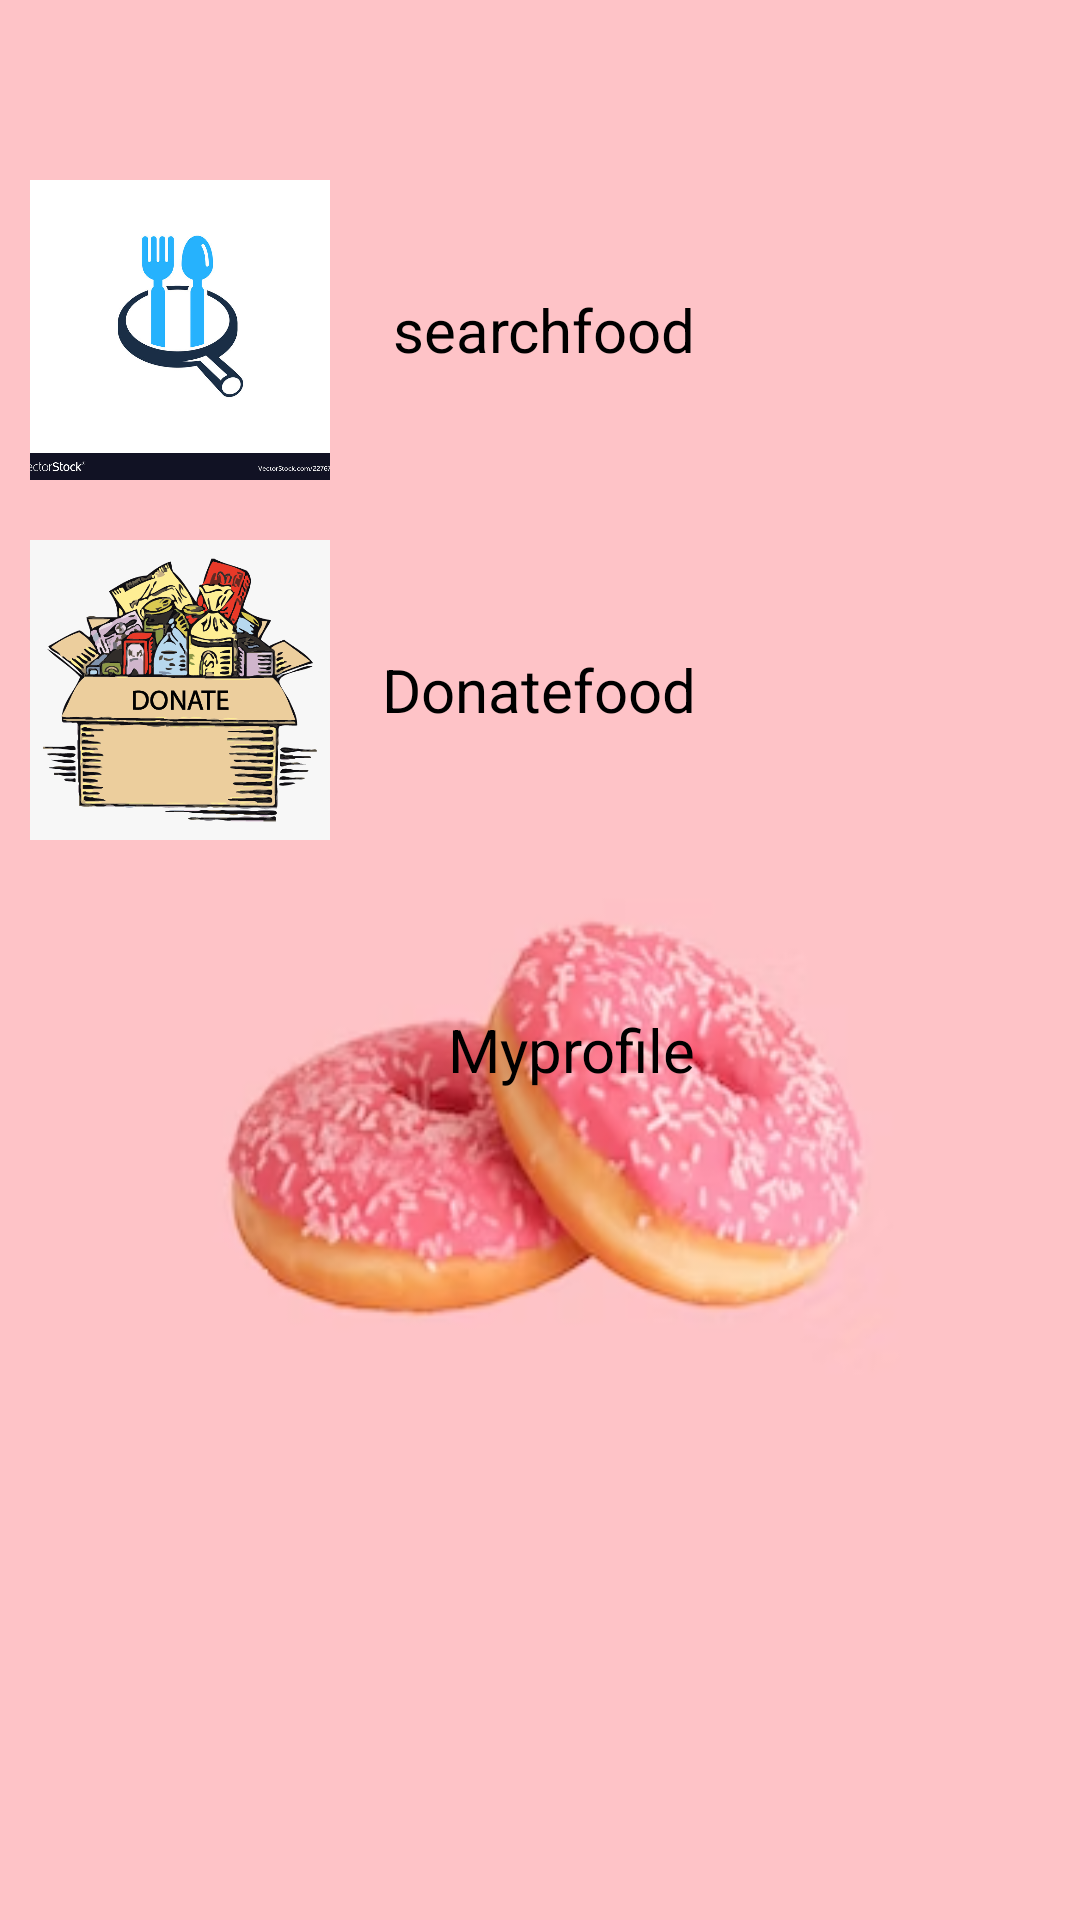

Reconstruct the res/layout file that produces this screen, plus the resources it refers to.
<!-- AndroidManifest.xml: application theme Theme.Food_waste_management -->
<!-- res/layout/activity_main.xml -->
<?xml version="1.0" encoding="utf-8"?>
<LinearLayout xmlns:android="http://schemas.android.com/apk/res/android"
    xmlns:app="http://schemas.android.com/apk/res-auto"
    xmlns:tools="http://schemas.android.com/tools"
    android:layout_width="match_parent"
    android:layout_height="match_parent"
    android:background="@drawable/hh"
    tools:context=".MainActivity">

    <LinearLayout
        android:orientation="vertical"
        android:layout_marginTop="50dp"
        android:layout_width="match_parent"
        android:layout_height="wrap_content">

      <RelativeLayout
          android:id="@+id/searchfood"
          android:padding="10dp"
          android:layout_width="match_parent"
          android:layout_height="wrap_content">
          <ImageView
              android:layout_width="100dp"
              android:layout_height="100dp"
              app:srcCompat="@drawable/search_image"
              android:background="@drawable/border_code"
              android:scaleType="centerCrop"/>

          <TextView
              android:layout_width="wrap_content"
              android:layout_height="wrap_content"
              android:layout_alignParentRight="true"
              android:layout_centerInParent="true"
              android:layout_marginRight="118dp"
              android:text="searchfood"
              android:textColor="@color/black"
              android:textSize="20sp" />
      </RelativeLayout>

        <RelativeLayout
            android:id="@+id/donatefood"
            android:layout_width="match_parent"
            android:layout_height="wrap_content"
            android:padding="10dp">

            <ImageView
                android:layout_width="100dp"
                android:layout_height="100dp"
                android:scaleType="centerCrop"
                app:srcCompat="@drawable/donate" />

            <TextView
                android:layout_width="wrap_content"
                android:layout_height="wrap_content"
                android:layout_alignParentRight="true"
                android:layout_centerInParent="true"
                android:layout_marginRight="118dp"

                android:text="Donatefood"
                android:textColor="@color/black"
                android:textSize="20sp" />
        </RelativeLayout>



        <RelativeLayout
            android:id="@+id/myprofile"
            android:layout_width="match_parent"
            android:layout_height="wrap_content"
            android:padding="10dp">

            <ImageView
                android:layout_width="100dp"
                android:layout_height="100dp"
                android:scaleType="centerCrop"
                app:srcCompat="@drawable/profile" />

            <TextView
                android:layout_width="wrap_content"
                android:layout_height="wrap_content"
                android:layout_alignParentRight="true"
                android:layout_centerInParent="true"
                android:layout_marginRight="118dp"
                android:text="Myprofile"

                android:textColor="@color/black"
                android:textSize="20sp" />
        </RelativeLayout>

    </LinearLayout>

    <Button
        android:id="@+id/button3"
        android:layout_width="wrap_content"
        android:layout_height="wrap_content"
        android:layout_weight="1"
        android:text="Button" />


</LinearLayout>
<!-- resources referenced by this layout -->
<resources>
  <!-- drawable border_code (drawable) -->
  <?xml version="1.0" encoding="utf-8"?>
  
  <shape xmlns:android="http://schemas.android.com/apk/res/android"
      android:shape="rectangle">
      <solid android:color="@color/white"></solid>
      <corners android:radius="80dp"></corners>
  
  </shape>
  <!-- drawable donate: png bitmap (drawable, 81691 bytes) -->
  <!-- drawable hh: png bitmap (drawable, 54974 bytes) -->
  <!-- drawable search_image: jpg bitmap (drawable, 56089 bytes) -->
  <style name="Theme.Food_waste_management" parent="Theme.MaterialComponents.DayNight.DarkActionBar">
          
          <item name="colorPrimary">@color/purple_500</item>
          <item name="colorPrimaryVariant">@color/purple_700</item>
          <item name="colorOnPrimary">@color/white</item>
          
          <item name="colorSecondary">@color/teal_200</item>
          <item name="colorSecondaryVariant">@color/teal_700</item>
          <item name="colorOnSecondary">@color/black</item>
          
          <item name="android:statusBarColor">?attr/colorPrimaryVariant</item>
          
      </style>
  <!-- not gathered from this repository: default colours our renderer supplied (Android Studio template values) -->
  <color name="purple_500">#FF6200EE</color>
  <color name="purple_700">#FF3700B3</color>
  <color name="teal_200">#FF03DAC5</color>
  <color name="teal_700">#FF018786</color>
  <color name="black">#FF000000</color>
  <color name="white">#FFFFFFFF</color>
</resources>
